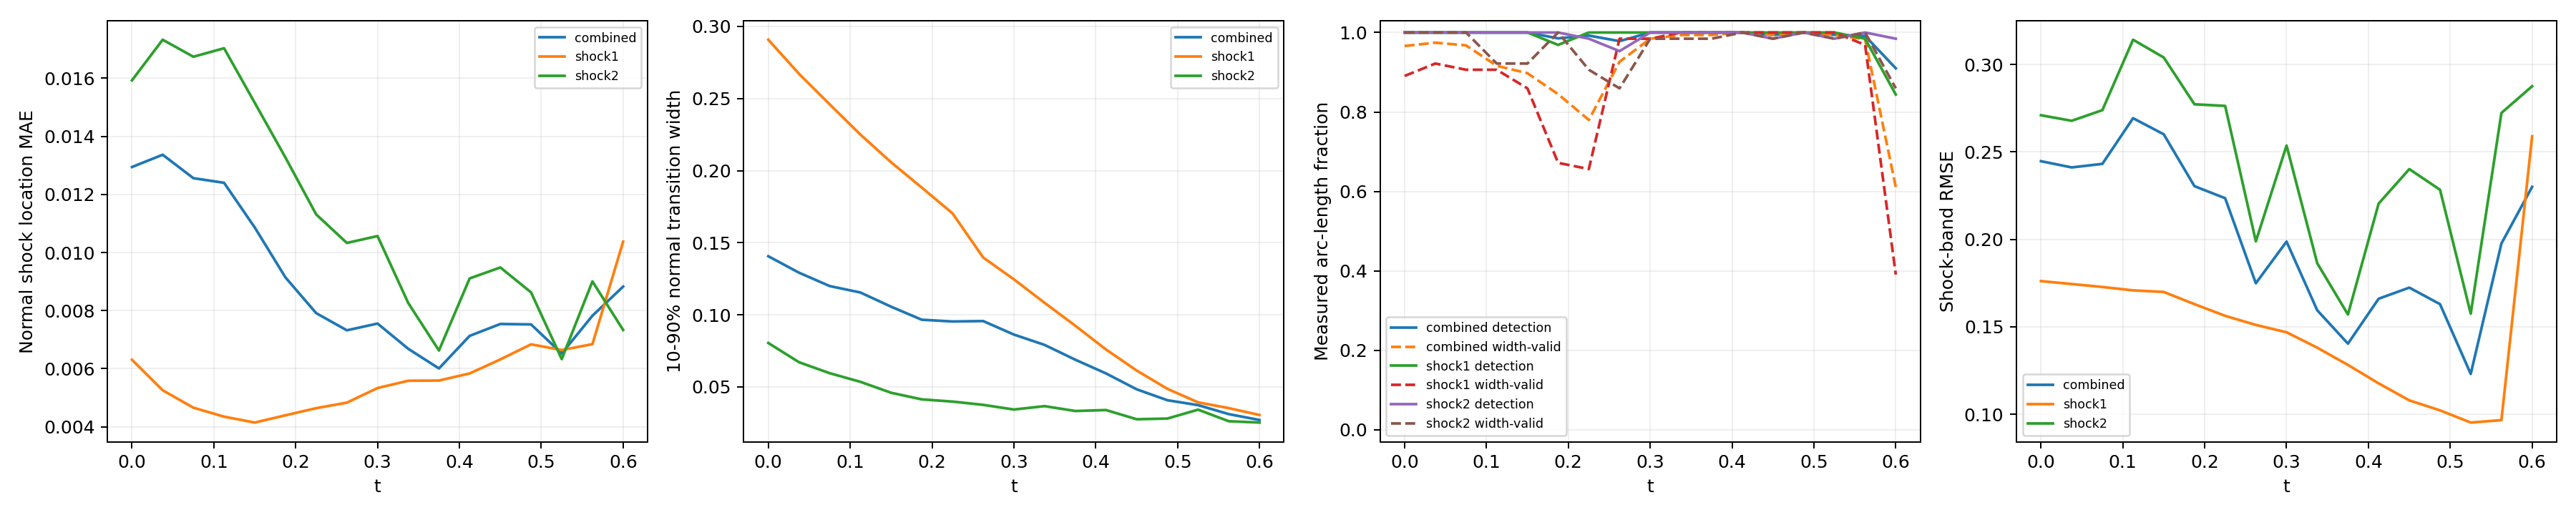

The table this chart was drawn from, first rows:
time_index, time, branch, line_length, sample_count, detected_samples, detection_rate, location_mae, location_rmse, location_max, multiple_crossing_rate, width_valid_samples, width_valid_rate, width_mean, width_max, width_underresolved_rate, window_underresolved_rate, shock_band_rmse, shock_band_point_count, shock_band_point_fraction, shock_band_geometry_error_bound
0, 0.0, combined, 2.16, 128, 128, 1.0, 0.01294, 0.01666, 0.04398, 0.0, 121, 0.9661, 0.1406, 0.3341, 0.569, 0.01078, 0.2447, 144, 0.1322, 6.658424289029292e-08
0, 0.0, shock1, 0.6702, 64, 64, 1.0, 0.006306, 0.006853, 0.01269, 0.0, 57, 0.8906, 0.2908, 0.3341, 0.0, 0.0, 0.1761, 46, 0.04224, 1.3947514306706027e-08
0, 0.0, shock2, 1.49, 64, 64, 1.0, 0.01593, 0.01953, 0.04398, 0.0, 64, 1.0, 0.08049, 0.1592, 0.7969, 0.01562, 0.2709, 98, 0.08999, 6.658424289029292e-08
1, 0.0375, combined, 2.218, 128, 128, 1.0, 0.01337, 0.01714, 0.03989, 0.0, 123, 0.9744, 0.1292, 0.309, 0.5926, 0.0105, 0.2411, 146, 0.1341, 6.669404738752308e-08
1, 0.0375, shock1, 0.7278, 64, 64, 1.0, 0.005256, 0.006107, 0.01274, 0.0, 59, 0.9219, 0.2672, 0.309, 0.0, 0.0, 0.1744, 48, 0.04408, 1.6558067342786713e-08
1, 0.0375, shock2, 1.49, 64, 64, 1.0, 0.01733, 0.02046, 0.03989, 0.0, 64, 1.0, 0.06716, 0.1413, 0.8594, 0.01562, 0.2678, 98, 0.08999, 6.669404738752308e-08
2, 0.075, combined, 2.279, 128, 128, 1.0, 0.01256, 0.01671, 0.0364, 0.0, 122, 0.9676, 0.12, 0.2902, 0.6759, 0.01022, 0.2431, 145, 0.1331, 6.681307982999892e-08
2, 0.075, shock1, 0.7888, 64, 64, 1.0, 0.004657, 0.005678, 0.01277, 0.0, 58, 0.9062, 0.246, 0.2902, 0.0, 0.0, 0.1727, 51, 0.04683, 1.963948670576033e-08
2, 0.075, shock2, 1.491, 64, 64, 1.0, 0.01674, 0.02024, 0.0364, 0.0, 64, 1.0, 0.05954, 0.1227, 1.0, 0.01562, 0.2738, 94, 0.08632, 6.681307982999892e-08
3, 0.1125, combined, 2.349, 128, 128, 1.0, 0.0124, 0.01641, 0.03682, 0.0, 117, 0.9162, 0.1155, 0.2752, 0.6387, 0.009918, 0.2692, 154, 0.1414, 6.694178865908054e-08
3, 0.1125, shock1, 0.8579, 64, 64, 1.0, 0.004348, 0.005498, 0.01261, 0.0, 58, 0.9063, 0.225, 0.2752, 0.0, 0.0, 0.1708, 58, 0.05326, 2.3516953617757946e-08
3, 0.1125, shock2, 1.491, 64, 64, 1.0, 0.01703, 0.02018, 0.03682, 0.0, 59, 0.9219, 0.05356, 0.104, 1.0, 0.01562, 0.3141, 96, 0.08815, 6.694178865908054e-08
4, 0.15, combined, 2.445, 128, 128, 1.0, 0.01086, 0.01401, 0.03197, 0.0, 114, 0.8975, 0.1057, 0.2552, 0.6266, 0.01906, 0.26, 159, 0.146, 6.708067720449737e-08
4, 0.15, shock1, 0.9534, 64, 64, 1.0, 0.004146, 0.005804, 0.01194, 0.0, 55, 0.8594, 0.2058, 0.2552, 0.0, 0.0, 0.1699, 62, 0.05693, 2.9281827917085644e-08
4, 0.15, shock2, 1.492, 64, 64, 1.0, 0.01515, 0.01732, 0.03197, 0.0, 59, 0.9219, 0.04598, 0.08726, 1.0, 0.03125, 0.3039, 97, 0.08907, 6.708067720449737e-08
5, 0.1875, combined, 2.771, 128, 126, 0.9852, 0.009141, 0.01169, 0.03022, 0.0, 107, 0.8448, 0.09662, 0.2355, 0.6501, 0.0, 0.2304, 182, 0.1671, 6.409417506930003e-08
5, 0.1875, shock1, 1.31, 64, 62, 0.9688, 0.004395, 0.005895, 0.01262, 0.0, 43, 0.6719, 0.1882, 0.2355, 0.06977, 0.0, 0.1629, 86, 0.07897, 5.217628388861462e-08
5, 0.1875, shock2, 1.46, 64, 64, 1.0, 0.01327, 0.01501, 0.03022, 0.0, 64, 1.0, 0.04139, 0.08541, 1.0, 0.0, 0.2772, 96, 0.08815, 6.409417506930003e-08
6, 0.225, combined, 2.855, 128, 127, 0.9923, 0.007912, 0.01034, 0.02908, 0.0, 100, 0.7798, 0.09541, 0.2155, 0.6353, 0.007725, 0.2235, 187, 0.1717, 6.354124201920975e-08
6, 0.225, shock1, 1.444, 64, 64, 1.0, 0.004641, 0.006009, 0.01322, 0.0, 42, 0.6562, 0.1704, 0.2155, 0.1429, 0.0, 0.1562, 95, 0.08724, 6.354124201920975e-08
6, 0.225, shock2, 1.412, 64, 63, 0.9844, 0.01131, 0.01343, 0.02908, 0.0, 58, 0.9062, 0.03987, 0.08219, 1.0, 0.01562, 0.2763, 92, 0.08448, 5.975755905716501e-08
7, 0.2625, combined, 2.797, 128, 125, 0.9782, 0.007321, 0.009248, 0.02207, 0.0, 118, 0.9263, 0.0957, 0.1946, 0.6299, 0.04578, 0.1749, 185, 0.1699, 6.845930280463765e-08
7, 0.2625, shock1, 1.497, 64, 64, 1.0, 0.00483, 0.006206, 0.01377, 0.0, 63, 0.9844, 0.1398, 0.1946, 0.3492, 0.03125, 0.151, 99, 0.09091, 6.845930280463765e-08
7, 0.2625, shock2, 1.301, 64, 61, 0.9531, 0.01033, 0.01193, 0.02207, 0.0, 55, 0.8594, 0.0376, 0.07414, 1.0, 0.0625, 0.1988, 86, 0.07897, 5.124180803408787e-08
8, 0.3, combined, 2.592, 128, 128, 1.0, 0.007554, 0.009352, 0.0345, 0.0, 126, 0.9844, 0.08634, 0.1747, 0.6801, 0.008997, 0.1987, 167, 0.1534, 6.736119881787938e-08
8, 0.3, shock1, 1.492, 64, 64, 1.0, 0.005334, 0.006562, 0.01396, 0.0, 63, 0.9844, 0.1246, 0.1747, 0.4444, 0.01562, 0.1468, 97, 0.08907, 6.736119881787938e-08
8, 0.3, shock2, 1.1, 64, 64, 1.0, 0.01057, 0.01215, 0.0345, 0.0, 63, 0.9844, 0.03435, 0.05864, 1.0, 0.0, 0.2536, 70, 0.06428, 3.797078142723151e-08
9, 0.3375, combined, 2.531, 128, 128, 1.0, 0.006685, 0.008385, 0.02615, 0.0, 127, 0.9936, 0.07917, 0.1548, 0.8148, 0.0, 0.1594, 165, 0.1515, 6.662424470158782e-08
9, 0.3375, shock1, 1.49, 64, 64, 1.0, 0.005584, 0.006806, 0.01433, 0.0, 64, 1.0, 0.1083, 0.1548, 0.6875, 0.0, 0.138, 98, 0.08999, 6.662424470158782e-08
9, 0.3375, shock2, 1.04, 64, 64, 1.0, 0.00826, 0.01023, 0.02615, 0.0, 63, 0.9844, 0.03671, 0.0532, 1.0, 0.0, 0.1863, 67, 0.06152, 3.4063008689124375e-08
10, 0.375, combined, 2.491, 128, 128, 1.0, 0.006008, 0.007704, 0.02781, 0.0, 127, 0.9937, 0.0689, 0.1366, 0.9248, 0.01257, 0.1403, 161, 0.1478, 6.615651832254533e-08
10, 0.375, shock1, 1.489, 64, 64, 1.0, 0.005592, 0.006931, 0.01452, 0.0, 64, 1.0, 0.09248, 0.1366, 0.875, 0.0, 0.1281, 97, 0.08907, 6.615651832254533e-08
10, 0.375, shock2, 1.002, 64, 64, 1.0, 0.006626, 0.008728, 0.02781, 0.0, 63, 0.9844, 0.03333, 0.0511, 1.0, 0.03125, 0.157, 64, 0.05877, 3.150907890351122e-08
11, 0.4125, combined, 2.461, 128, 128, 1.0, 0.007129, 0.008915, 0.02749, 0.0, 128, 1.0, 0.0594, 0.1156, 1.0, 0.01853, 0.166, 157, 0.1442, 6.590986799439683e-08
11, 0.4125, shock1, 1.488, 64, 64, 1.0, 0.005836, 0.007137, 0.01459, 0.0, 64, 1.0, 0.076, 0.1156, 1.0, 0.0, 0.1176, 95, 0.08724, 6.590986799439683e-08
11, 0.4125, shock2, 0.9729, 64, 64, 1.0, 0.009108, 0.0111, 0.02749, 0.0, 64, 1.0, 0.034, 0.0495, 1.0, 0.04688, 0.2204, 62, 0.05693, 2.9523244347385428e-08
12, 0.45, combined, 2.436, 128, 127, 0.9939, 0.007539, 0.00932, 0.03059, 0.0, 127, 0.9939, 0.04838, 0.09583, 1.0, 0.01824, 0.1724, 163, 0.1497, 6.586163615500774e-08
12, 0.45, shock1, 1.488, 64, 64, 1.0, 0.006319, 0.007424, 0.01479, 0.0, 64, 1.0, 0.06139, 0.09583, 1.0, 0.0, 0.1079, 99, 0.09091, 6.586163615500774e-08
12, 0.45, shock2, 0.9479, 64, 63, 0.9844, 0.009485, 0.01173, 0.03059, 0.0, 63, 0.9844, 0.02761, 0.04884, 1.0, 0.04688, 0.2401, 64, 0.05877, 2.786237449379378e-08
13, 0.4875, combined, 2.414, 128, 128, 1.0, 0.007524, 0.009273, 0.0265, 0.0, 128, 1.0, 0.0408, 0.07749, 1.0, 0.02761, 0.1629, 158, 0.1451, 6.600759578525914e-08
13, 0.4875, shock1, 1.489, 64, 64, 1.0, 0.006838, 0.007924, 0.01627, 0.0, 64, 1.0, 0.0487, 0.07749, 1.0, 0.01563, 0.1022, 97, 0.08907, 6.600759578525914e-08
13, 0.4875, shock2, 0.9257, 64, 64, 1.0, 0.008628, 0.0111, 0.0265, 0.0, 64, 1.0, 0.0281, 0.04844, 1.0, 0.04688, 0.2283, 61, 0.05601, 2.6416177057523397e-08
14, 0.525, combined, 2.36, 128, 127, 0.994, 0.006523, 0.007707, 0.01712, 0.0, 127, 0.994, 0.03741, 0.05809, 1.0, 0.01798, 0.123, 153, 0.1405, 6.314095320379345e-08
14, 0.525, shock1, 1.455, 64, 64, 1.0, 0.006642, 0.007622, 0.01498, 0.0, 64, 1.0, 0.03934, 0.05809, 1.0, 0.0, 0.09521, 94, 0.08632, 6.314095320379345e-08
14, 0.525, shock2, 0.9053, 64, 63, 0.9844, 0.006329, 0.007844, 0.01712, 0.0, 63, 0.9844, 0.03426, 0.05166, 1.0, 0.04687, 0.1575, 59, 0.05418, 2.512436485592005e-08
15, 0.5625, combined, 1.972, 128, 127, 0.9914, 0.007823, 0.009153, 0.01937, 0.0, 126, 0.9828, 0.03117, 0.05162, 1.0, 0.02106, 0.1976, 133, 0.1221, 3.692435790894428e-08
15, 0.5625, shock1, 1.086, 64, 63, 0.9844, 0.006845, 0.007995, 0.01596, 0.0, 62, 0.9688, 0.03533, 0.05162, 1.0, 0.0, 0.09659, 72, 0.06612, 3.692435790894428e-08
15, 0.5625, shock2, 0.8862, 64, 64, 1.0, 0.009004, 0.01038, 0.01937, 0.0, 64, 1.0, 0.02624, 0.04962, 1.0, 0.04687, 0.2722, 61, 0.05601, 2.3950028866640355e-08
16, 0.6, combined, 1.847, 128, 117, 0.9098, 0.008827, 0.01005, 0.02126, 0.0, 80, 0.6109, 0.0271, 0.04292, 1.0, 0.02203, 0.23, 111, 0.1019, 2.9741702502045213e-08
16, 0.6, shock1, 0.9787, 64, 54, 0.8437, 0.01037, 0.01132, 0.01725, 0.0, 25, 0.3906, 0.03057, 0.04292, 1.0, 0.0, 0.2589, 66, 0.06061, 2.9741702502045213e-08
16, 0.6, shock2, 0.8679, 64, 63, 0.9844, 0.007332, 0.008657, 0.02126, 0.0, 55, 0.8594, 0.02533, 0.04068, 1.0, 0.04688, 0.2875, 58, 0.05326, 2.286875633820104e-08
